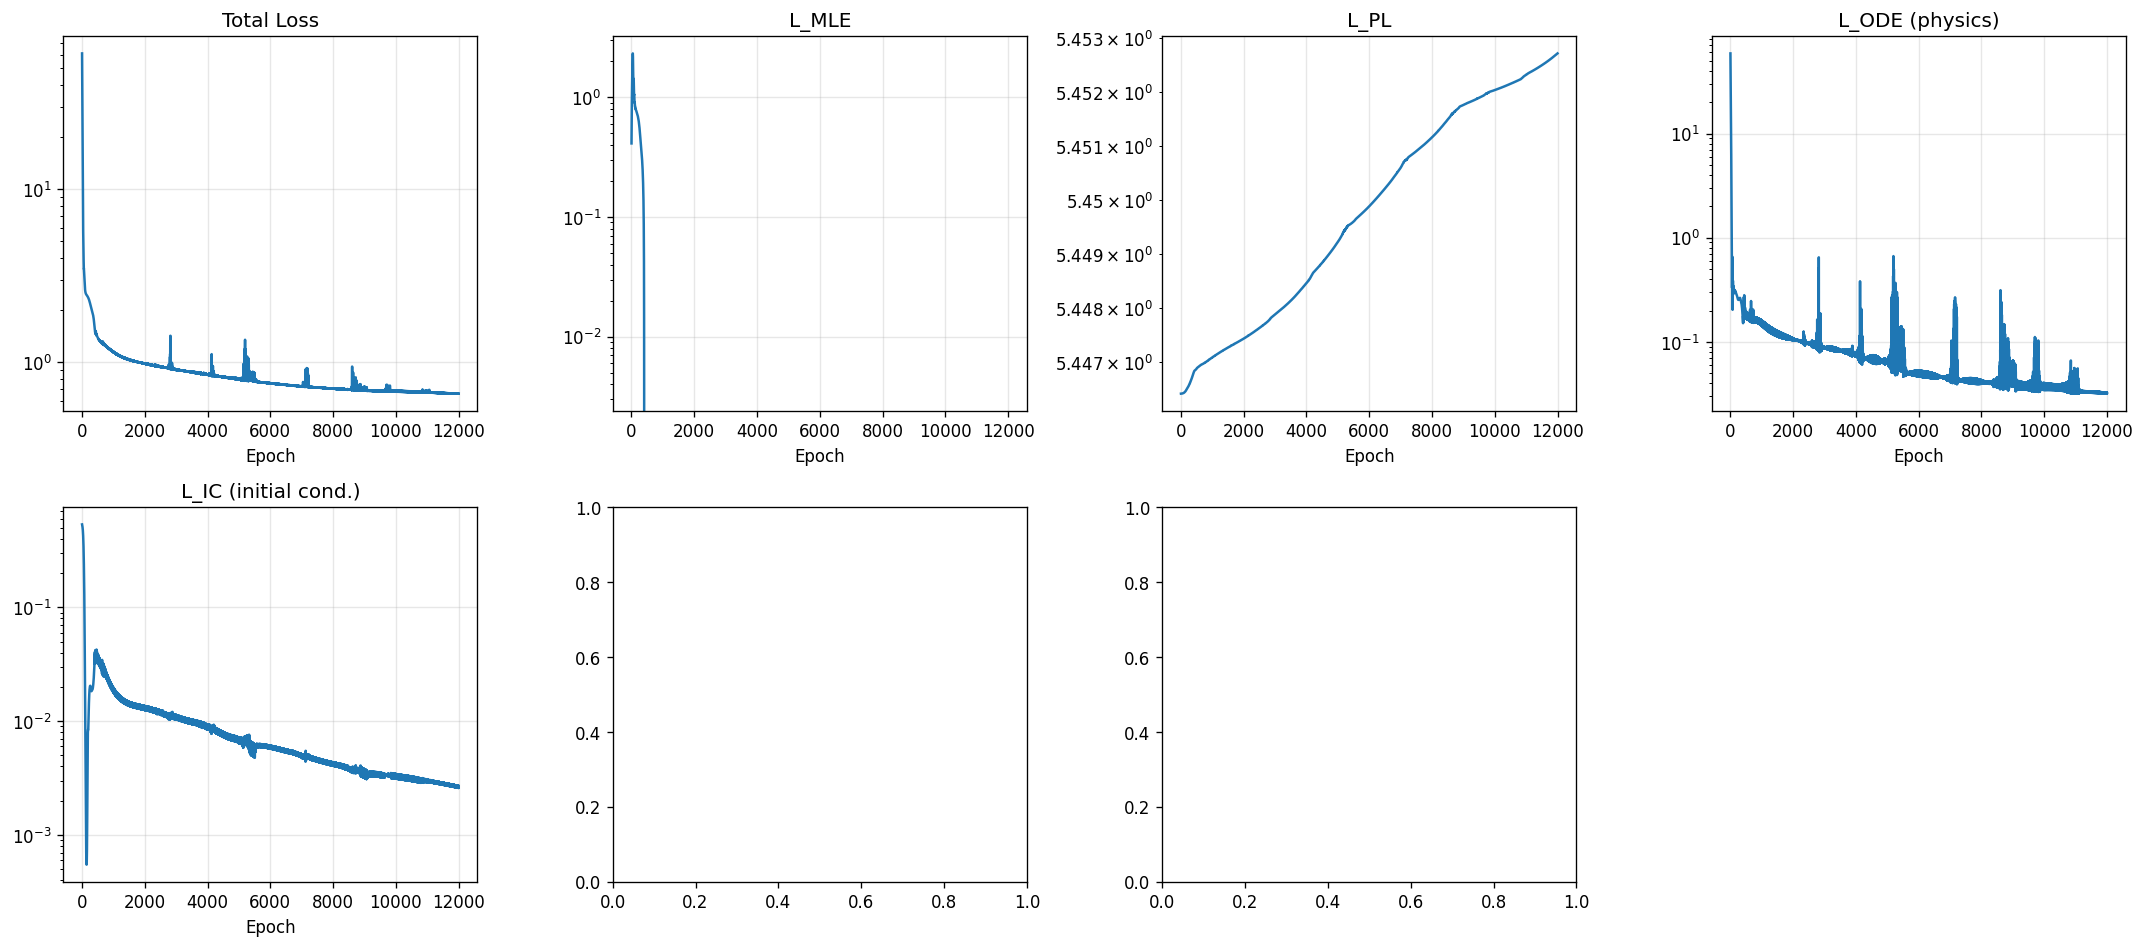

The file beside this chart, header and first rows:
epoch, total, mle, pl, ode, ic, monotonic, min_slope, baseline_ref
1, 61.06, 0.4123, 5.446, 58.76, 0.5347, 0.0, 0.0, 0.0
2, 56.83, 0.4589, 5.446, 54.48, 0.5331, 0.0, 0.0, 0.0
3, 52.94, 0.5053, 5.446, 50.54, 0.5314, 0.0, 0.0, 0.0
4, 49.35, 0.5516, 5.446, 46.91, 0.5298, 0.0, 0.0, 0.0
5, 46.03, 0.5978, 5.446, 43.55, 0.5281, 0.0, 0.0, 0.0
6, 42.96, 0.6438, 5.446, 40.42, 0.5264, 0.0, 0.0, 0.0
7, 40.09, 0.6898, 5.446, 37.52, 0.5246, 0.0, 0.0, 0.0
8, 37.43, 0.7358, 5.446, 34.81, 0.5229, 0.0, 0.0, 0.0
9, 34.94, 0.7818, 5.446, 32.27, 0.521, 0.0, 0.0, 0.0
10, 32.61, 0.8281, 5.446, 29.9, 0.5191, 0.0, 0.0, 0.0
11, 30.44, 0.8745, 5.446, 27.69, 0.5172, 0.0, 0.0, 0.0
12, 28.4, 0.9211, 5.446, 25.61, 0.5151, 0.0, 0.0, 0.0
13, 26.5, 0.9681, 5.446, 23.65, 0.513, 0.0, 0.0, 0.0
14, 24.71, 1.015, 5.446, 21.82, 0.5108, 0.0, 0.0, 0.0
15, 23.04, 1.063, 5.446, 20.1, 0.5084, 0.0, 0.0, 0.0
16, 21.47, 1.112, 5.446, 18.49, 0.506, 0.0, 0.0, 0.0
17, 20, 1.161, 5.446, 16.97, 0.5034, 0.0, 0.0, 0.0
18, 18.62, 1.211, 5.446, 15.55, 0.5008, 0.0, 0.0, 0.0
19, 17.34, 1.262, 5.446, 14.22, 0.498, 0.0, 0.0, 0.0
20, 16.14, 1.314, 5.446, 12.97, 0.495, 0.0, 0.0, 0.0
21, 15.02, 1.366, 5.446, 11.8, 0.492, 0.0, 0.0, 0.0
22, 13.98, 1.42, 5.446, 10.71, 0.4887, 0.0, 0.0, 0.0
23, 13.02, 1.474, 5.446, 9.696, 0.4853, 0.0, 0.0, 0.0
24, 12.12, 1.529, 5.446, 8.752, 0.4817, 0.0, 0.0, 0.0
25, 11.3, 1.586, 5.446, 7.876, 0.478, 0.0, 0.0, 0.0
26, 10.54, 1.642, 5.446, 7.066, 0.4741, 0.0, 0.0, 0.0
27, 9.85, 1.7, 5.446, 6.319, 0.4699, 0.0, 0.0, 0.0
28, 9.217, 1.757, 5.446, 5.632, 0.4656, 0.0, 0.0, 0.0
29, 8.641, 1.815, 5.446, 5.003, 0.4611, 0.0, 0.0, 0.0
30, 8.119, 1.873, 5.446, 4.429, 0.4564, 0.0, 0.0, 0.0
31, 7.649, 1.93, 5.446, 3.906, 0.4515, 0.0, 0.0, 0.0
32, 7.227, 1.986, 5.446, 3.433, 0.4464, 0.0, 0.0, 0.0
33, 6.85, 2.04, 5.446, 3.007, 0.4411, 0.0, 0.0, 0.0
34, 6.514, 2.093, 5.446, 2.624, 0.4355, 0.0, 0.0, 0.0
35, 6.217, 2.143, 5.446, 2.283, 0.4298, 0.0, 0.0, 0.0
36, 5.954, 2.189, 5.446, 1.979, 0.4238, 0.0, 0.0, 0.0
37, 5.721, 2.23, 5.446, 1.712, 0.4176, 0.0, 0.0, 0.0
38, 5.516, 2.266, 5.446, 1.477, 0.4111, 0.0, 0.0, 0.0
39, 5.334, 2.296, 5.446, 1.272, 0.4045, 0.0, 0.0, 0.0
40, 5.172, 2.317, 5.446, 1.096, 0.3977, 0.0, 0.0, 0.0
41, 5.026, 2.329, 5.446, 0.9444, 0.3906, 0.0, 0.0, 0.0
42, 4.892, 2.331, 5.446, 0.8158, 0.3834, 0.0, 0.0, 0.0
43, 4.767, 2.322, 5.446, 0.7076, 0.376, 0.0, 0.0, 0.0
44, 4.649, 2.301, 5.446, 0.6176, 0.3683, 0.0, 0.0, 0.0
45, 4.535, 2.269, 5.446, 0.5434, 0.3605, 0.0, 0.0, 0.0
46, 4.423, 2.226, 5.446, 0.483, 0.3525, 0.0, 0.0, 0.0
47, 4.313, 2.172, 5.446, 0.4346, 0.3443, 0.0, 0.0, 0.0
48, 4.203, 2.109, 5.446, 0.3966, 0.3359, 0.0, 0.0, 0.0
49, 4.094, 2.037, 5.446, 0.3677, 0.3273, 0.0, 0.0, 0.0
50, 3.986, 1.958, 5.446, 0.3471, 0.3186, 0.0, 0.0, 0.0
51, 3.88, 1.874, 5.446, 0.3346, 0.3098, 0.0, 0.0, 0.0
52, 3.778, 1.785, 5.446, 0.3304, 0.3008, 0.0, 0.0, 0.0
53, 3.682, 1.692, 5.446, 0.3361, 0.2918, 0.0, 0.0, 0.0
54, 3.597, 1.598, 5.446, 0.3541, 0.2826, 0.0, 0.0, 0.0
55, 3.529, 1.505, 5.446, 0.3885, 0.2734, 0.0, 0.0, 0.0
56, 3.485, 1.417, 5.446, 0.4429, 0.264, 0.0, 0.0, 0.0
57, 3.47, 1.34, 5.446, 0.5137, 0.2547, 0.0, 0.0, 0.0
58, 3.475, 1.283, 5.446, 0.5853, 0.2455, 0.0, 0.0, 0.0
59, 3.48, 1.245, 5.446, 0.6378, 0.2365, 0.0, 0.0, 0.0
60, 3.472, 1.225, 5.446, 0.6578, 0.2278, 0.0, 0.0, 0.0
... 11,940 more rows
